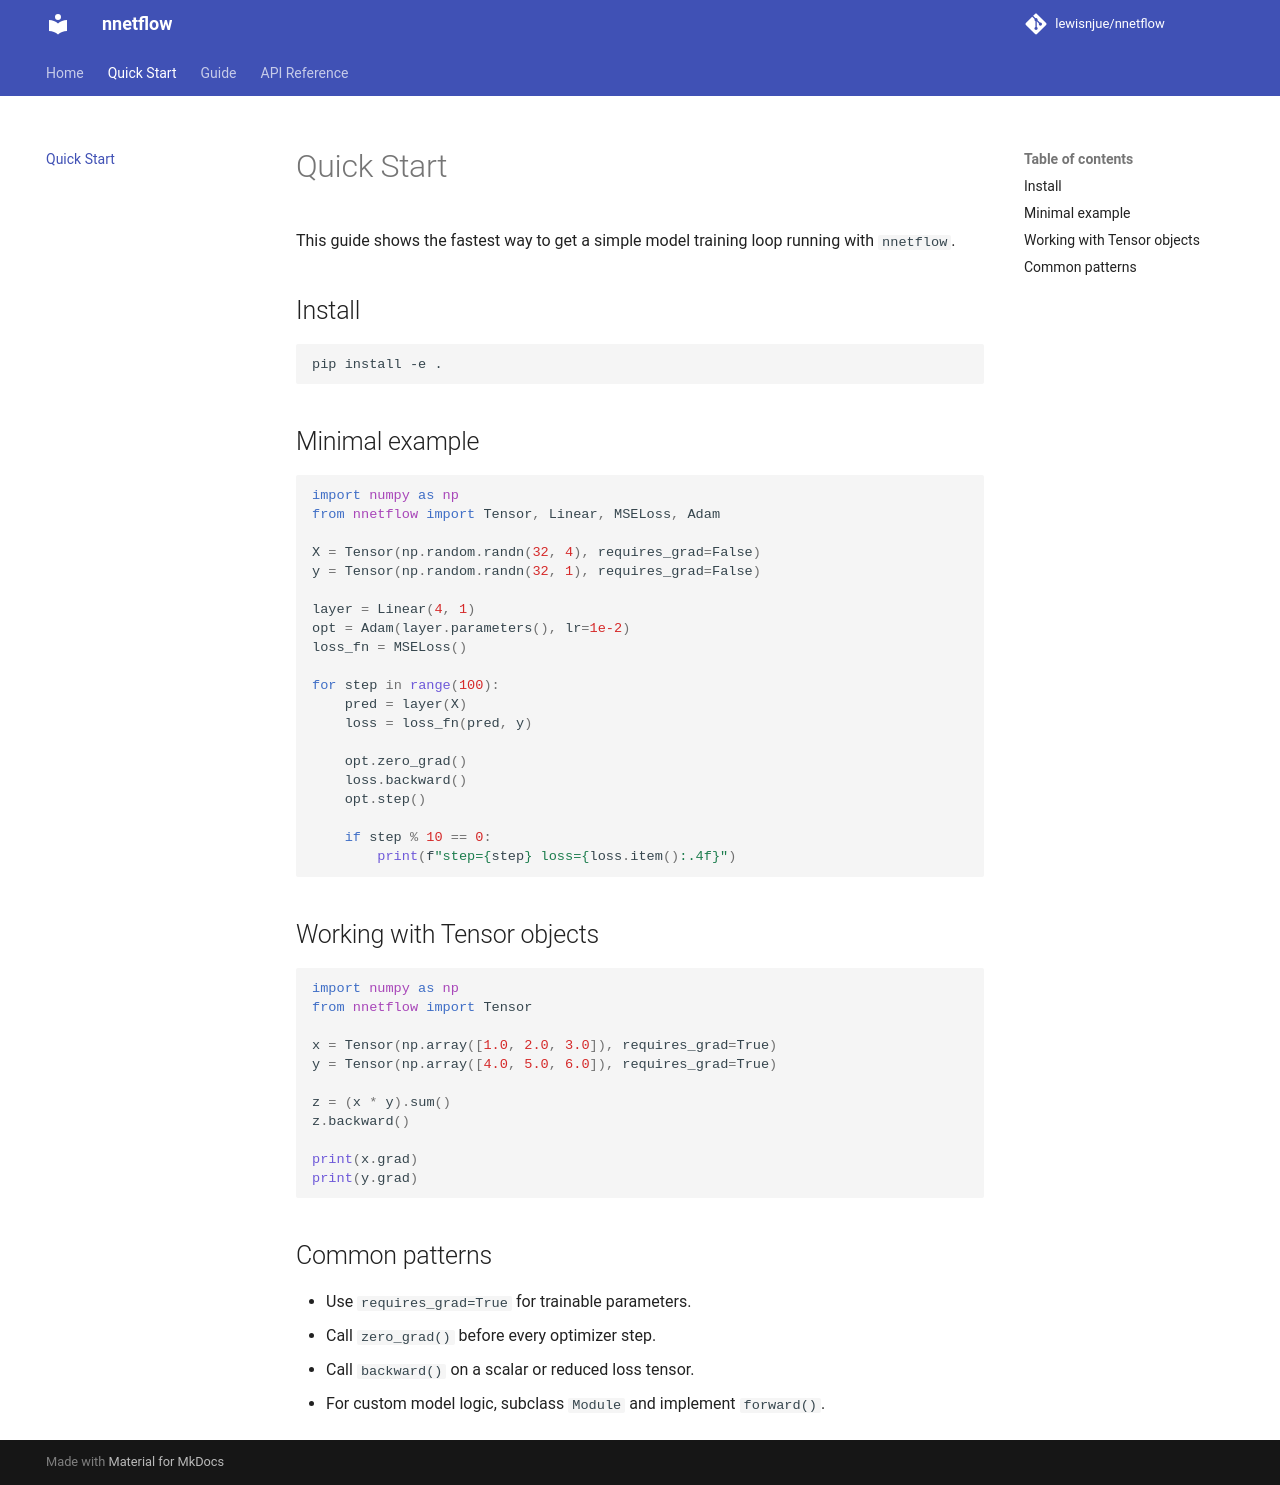

repository: lewisnjue/nnetflow · page: quickstart/index.html · generator: mkdocs

# Quick Start

This guide shows the fastest way to get a simple model training loop running with `nnetflow`.

## Install

```bash
pip install -e .
```

## Minimal example

```python
import numpy as np
from nnetflow import Tensor, Linear, MSELoss, Adam

X = Tensor(np.random.randn(32, 4), requires_grad=False)
y = Tensor(np.random.randn(32, 1), requires_grad=False)

layer = Linear(4, 1)
opt = Adam(layer.parameters(), lr=1e-2)
loss_fn = MSELoss()

for step in range(100):
    pred = layer(X)
    loss = loss_fn(pred, y)

    opt.zero_grad()
    loss.backward()
    opt.step()

    if step % 10 == 0:
        print(f"step={step} loss={loss.item():.4f}")
```

## Working with Tensor objects

```python
import numpy as np
from nnetflow import Tensor

x = Tensor(np.array([1.0, 2.0, 3.0]), requires_grad=True)
y = Tensor(np.array([4.0, 5.0, 6.0]), requires_grad=True)

z = (x * y).sum()
z.backward()

print(x.grad)
print(y.grad)
```

## Common patterns

- Use `requires_grad=True` for trainable parameters.
- Call `zero_grad()` before every optimizer step.
- Call `backward()` on a scalar or reduced loss tensor.
- For custom model logic, subclass `Module` and implement `forward()`.
